Image classification data set "augmented" (AtulV2/Industrial_Surface_Defect_Classification on GitHub). Class labels (5): crazing, inclusion, pitted surface, rolled-in scale, scratches.

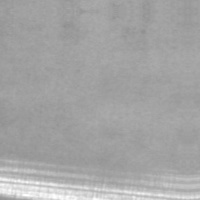
Label: scratches

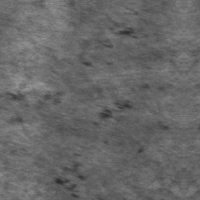
Label: rolled-in scale

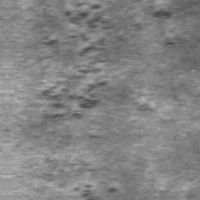
Label: rolled-in scale

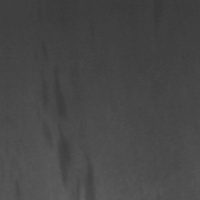
Label: inclusion

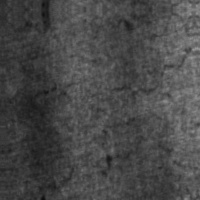
Label: crazing

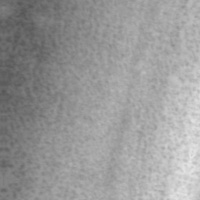
Label: pitted surface
